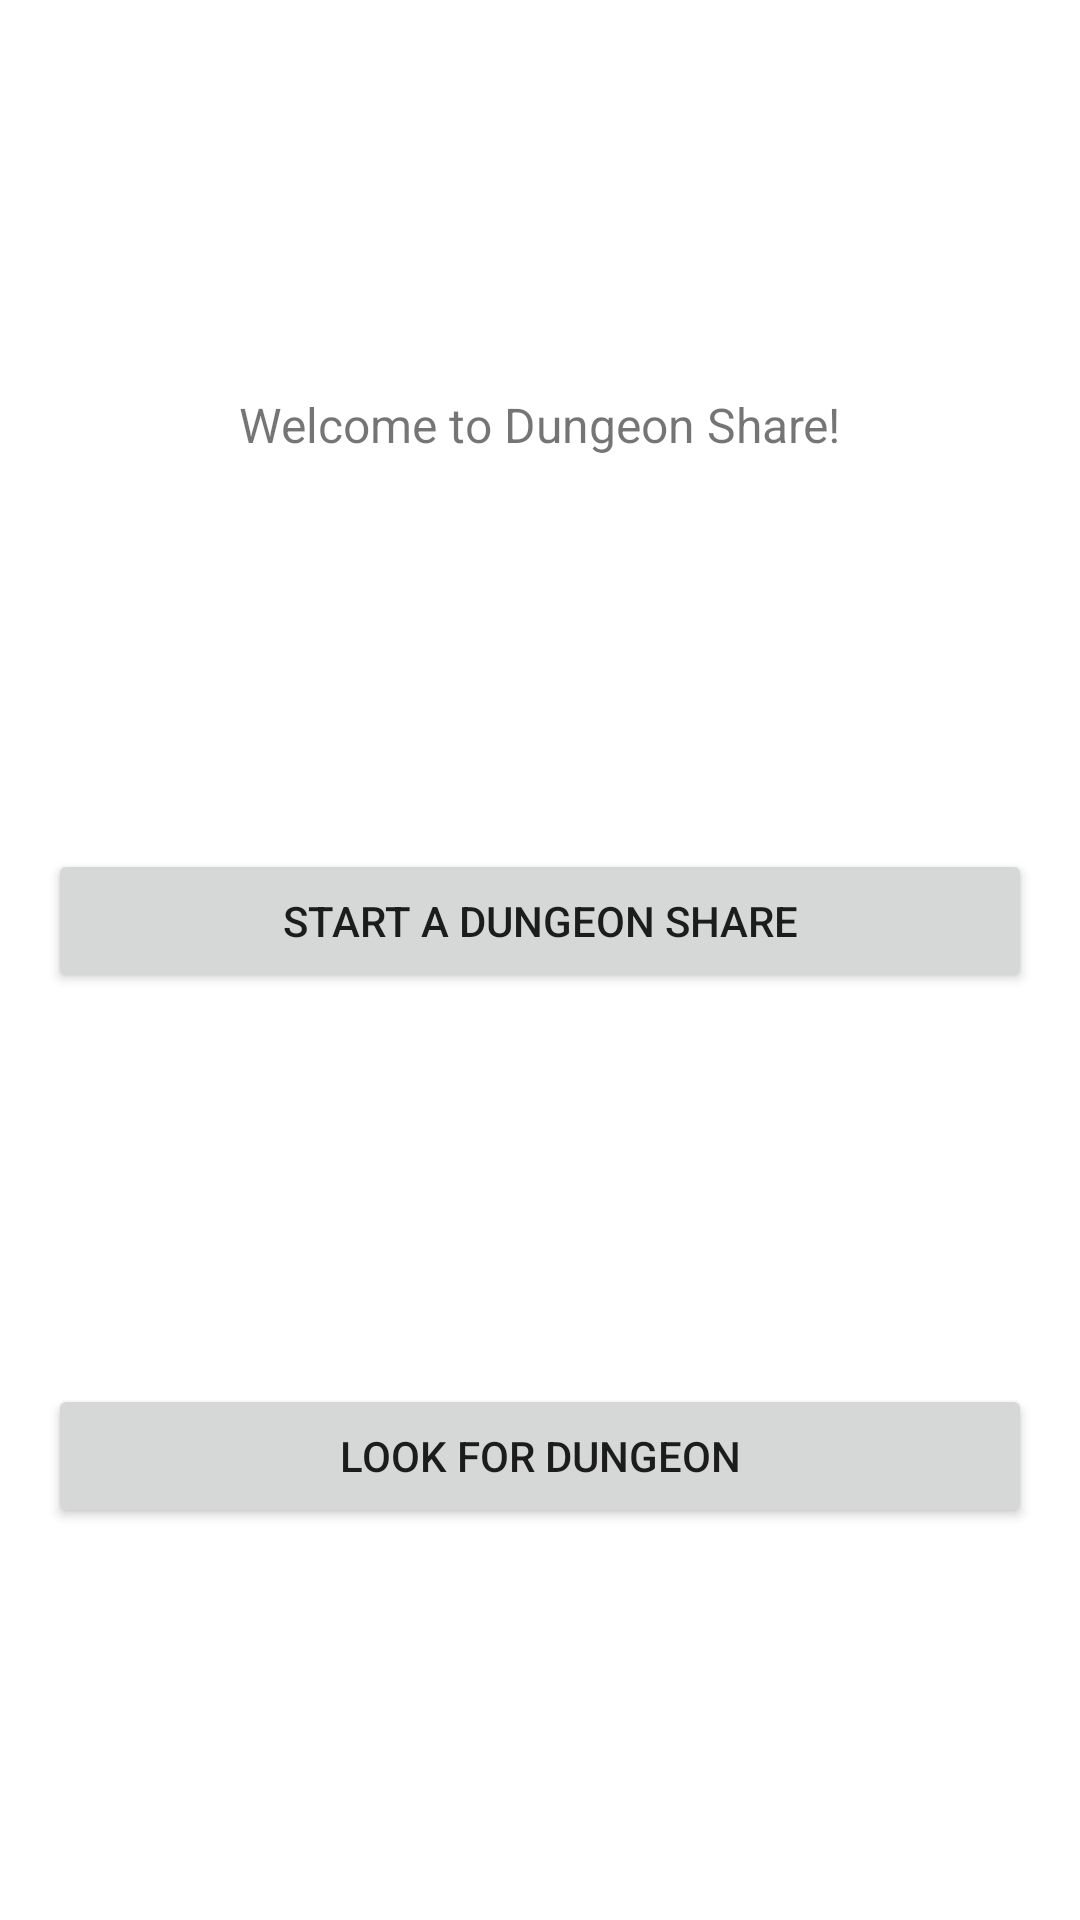

Reconstruct the res/layout file that produces this screen, plus the resources it refers to.
<!-- AndroidManifest.xml: application theme Theme.DungeonShare -->
<!-- res/layout/activity_main.xml -->
<?xml version="1.0" encoding="utf-8"?>
<androidx.constraintlayout.widget.ConstraintLayout xmlns:android="http://schemas.android.com/apk/res/android"
    xmlns:app="http://schemas.android.com/apk/res-auto"
    xmlns:tools="http://schemas.android.com/tools"
    android:layout_width="match_parent"
    android:layout_height="match_parent"
    tools:context=".MainActivity">

    <TextView
        android:id="@+id/welcomeTextView"
        android:layout_width="wrap_content"
        android:layout_height="wrap_content"
        android:text="@string/welcome"
        android:textSize="16sp"
        app:layout_constraintBottom_toTopOf="@+id/hostDungeonButton"
        app:layout_constraintEnd_toEndOf="parent"
        app:layout_constraintStart_toStartOf="parent"
        app:layout_constraintTop_toTopOf="parent"
        app:layout_constraintVertical_chainStyle="spread" />

    <Button
        android:id="@+id/hostDungeonButton"
        android:layout_width="match_parent"
        android:layout_height="wrap_content"
        android:layout_marginStart="16dp"
        android:layout_marginEnd="16dp"
        android:text="@string/start_a_dungeon_share"
        app:layout_constraintBottom_toTopOf="@+id/lookForDungeonButton"
        app:layout_constraintEnd_toEndOf="parent"
        app:layout_constraintTop_toBottomOf="@+id/welcomeTextView"
        app:layout_constraintStart_toStartOf="parent"
        app:layout_constraintVertical_chainStyle="packed" />

    <Button
        android:id="@+id/lookForDungeonButton"
        android:layout_width="match_parent"
        android:layout_height="wrap_content"
        android:layout_marginStart="16dp"
        android:layout_marginEnd="16dp"
        android:text="@string/look_for_dungeon"
        app:layout_constraintBottom_toBottomOf="parent"
        app:layout_constraintEnd_toEndOf="parent"
        app:layout_constraintStart_toStartOf="parent"
        app:layout_constraintTop_toBottomOf="@+id/hostDungeonButton" />

</androidx.constraintlayout.widget.ConstraintLayout>
<!-- resources referenced by this layout -->
<resources>
  <string name="look_for_dungeon">Look for Dungeon</string>
  <string name="start_a_dungeon_share">Start a Dungeon Share</string>
  <string name="welcome">Welcome to Dungeon Share!</string>
  <style name="Theme.DungeonShare" parent="Theme.MaterialComponents.DayNight.DarkActionBar">
          
          <item name="colorPrimary">@color/purple_500</item>
          <item name="colorPrimaryVariant">@color/purple_700</item>
          <item name="colorOnPrimary">@color/white</item>
          
          <item name="colorSecondary">@color/teal_200</item>
          <item name="colorSecondaryVariant">@color/teal_700</item>
          <item name="colorOnSecondary">@color/black</item>
          
          <item name="android:statusBarColor" tools:targetApi="l">?attr/colorPrimaryVariant</item>
          
      </style>
  <!-- not gathered from this repository: default colours our renderer supplied (Android Studio template values) -->
  <color name="purple_500">#FF6200EE</color>
  <color name="purple_700">#FF3700B3</color>
  <color name="teal_200">#FF03DAC5</color>
  <color name="teal_700">#FF018786</color>
  <color name="black">#FF000000</color>
  <color name="white">#FFFFFFFF</color>
</resources>
